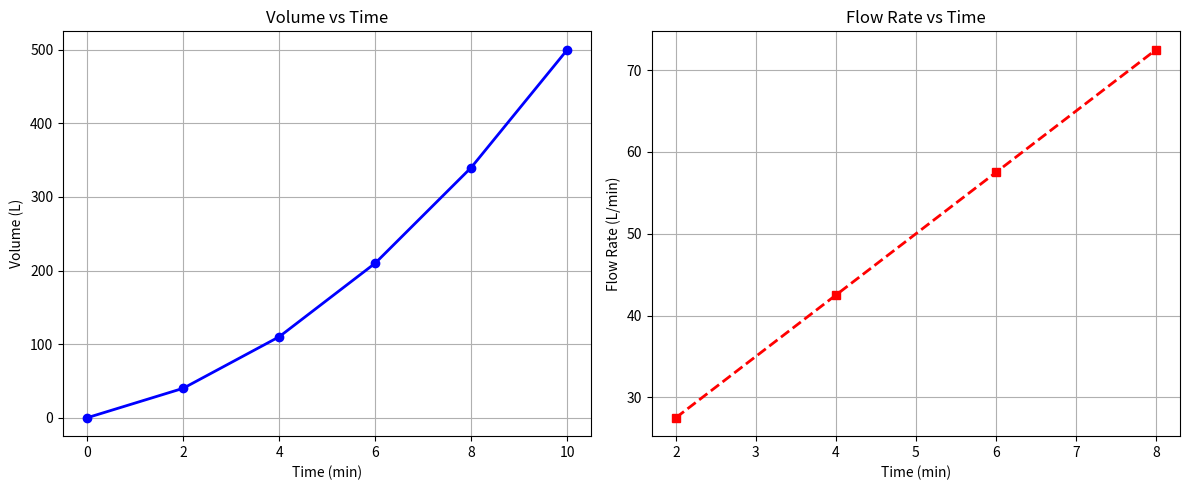

Python code for this plot:
import numpy as np
import matplotlib.pyplot as plt


# Given Data
time = np.array([0, 2, 4, 6, 8, 10])
volume = np.array([0, 40, 110, 210, 340, 500])
h = 2


# 1. Numerical Differentiation (Central Difference)
# We only calculate for interior points: t=2, 4, 6, 8
flow_rate = []
for i in range(1, len(time)-1):
   rate = (volume[i+1] - volume[i-1]) / (2 * h)
   flow_rate.append(rate)


time_interior = time[1:-1] # Times corresponding to flow rates (2, 4, 6, 8)


print("--- Step 1: Flow Rate (L/min) ---")
for t, rate in zip(time_interior, flow_rate):
   print(f"Time t={t} min: {rate} L/min")


# 2. Numerical Integration (Trapezoidal Rule for Integral of V(t))
# Updated to use np.trapezoid for NumPy 2.0+ compatibility
integral_volume = np.trapezoid(volume, time)
print(f"\n--- Step 2: Integrated Volume Area ---")
print(f"Area under V(t) curve: {integral_volume}")
# 3. Visualization
plt.figure(figsize=(12, 5))


# Plot 1: Volume vs Time
plt.subplot(1, 2, 1)
plt.plot(time, volume, marker='o', color='b', linestyle='-', linewidth=2)
plt.title("Volume vs Time")
plt.xlabel("Time (min)")
plt.ylabel("Volume (L)")
plt.grid(True)


# Plot 2: Flow Rate vs Time
plt.subplot(1, 2, 2)
plt.plot(time_interior, flow_rate, marker='s', color='r', linestyle='--', linewidth=2)
plt.title("Flow Rate vs Time")
plt.xlabel("Time (min)")
plt.ylabel("Flow Rate (L/min)")
plt.grid(True)


plt.tight_layout()
plt.show()
